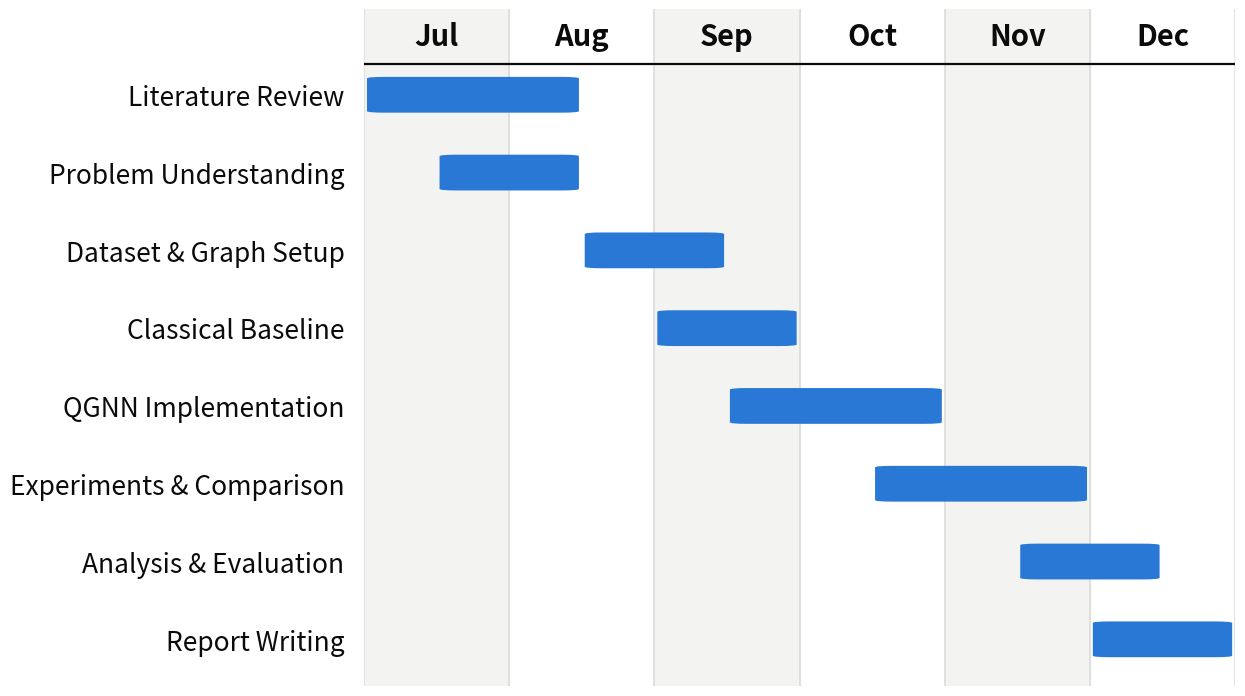

The matplotlib source for this figure: (Note: this script raises an exception after producing the figure.)
"""Gantt chart for the Timeline slide (July - December, project work only).

Run from the project root:
    .venv/bin/python dissertation_ppt/make_gantt.py
Edit TASKS to change bars; start/end are in months from 1 July (0.0 = Jul 1, 6.0 = Dec 31).
"""
import matplotlib

matplotlib.use("Agg")
import matplotlib.pyplot as plt
from matplotlib.patches import FancyBboxPatch

OUT = "dissertation_ppt/TemplatePPT/timeline_gantt.png"

MONTHS = ["Jul", "Aug", "Sep", "Oct", "Nov", "Dec"]

# (label, start, end)  -- months from 1 July
TASKS = [
    ("Literature Review", 0.0, 1.5),
    ("Problem Understanding", 0.5, 1.5),
    ("Dataset & Graph Setup", 1.5, 2.5),
    ("Classical Baseline", 2.0, 3.0),
    ("QGNN Implementation", 2.5, 4.0),
    ("Experiments & Comparison", 3.5, 5.0),
    ("Analysis & Evaluation", 4.5, 5.5),
    ("Report Writing", 5.0, 6.0),
]

BAR = "#2a78d6"
INK = "#0b0b0b"
MUTED = "#52514e"
GRID = "#dcdcd8"
BAND = "#f3f3f1"

fig, ax = plt.subplots(figsize=(13, 7.2), dpi=250)
fig.patch.set_facecolor("white")
ax.set_facecolor("white")

n = len(TASKS)
ax.set_xlim(0, 6)
ax.set_ylim(n - 0.4, -1.1)  # top row reserved for month header

# alternating month bands + header labels
for i, m in enumerate(MONTHS):
    if i % 2 == 0:
        ax.axvspan(i, i + 1, ymin=0, ymax=1, color=BAND, zorder=0)
    ax.text(i + 0.5, -0.75, m, ha="center", va="center", fontsize=21,
            fontweight="bold", color=INK)
for x in range(7):
    ax.axvline(x, color=GRID, lw=1.2, zorder=1)
ax.axhline(-0.4, color=INK, lw=1.6, zorder=2)

# bars: thin, rounded, 2px surface gap between neighbours
h = 0.46
for row, (label, s, e) in enumerate(TASKS):
    ax.add_patch(FancyBboxPatch(
        (s + 0.02, row - h / 2), (e - s) - 0.04, h,
        boxstyle="round,pad=0,rounding_size=0.12",
        mutation_aspect=1 / 6, fc=BAR, ec="none", zorder=3))

ax.set_yticks(range(n))
ax.set_yticklabels([t[0] for t in TASKS], fontsize=19, color=INK)
ax.tick_params(axis="y", length=0, pad=14)
ax.set_xticks([])
for side in ("top", "right", "left", "bottom"):
    ax.spines[side].set_visible(False)

fig.subplots_adjust(left=0.315, right=0.985, top=0.97, bottom=0.03)
fig.savefig(OUT, facecolor="white")
print("saved", OUT)
